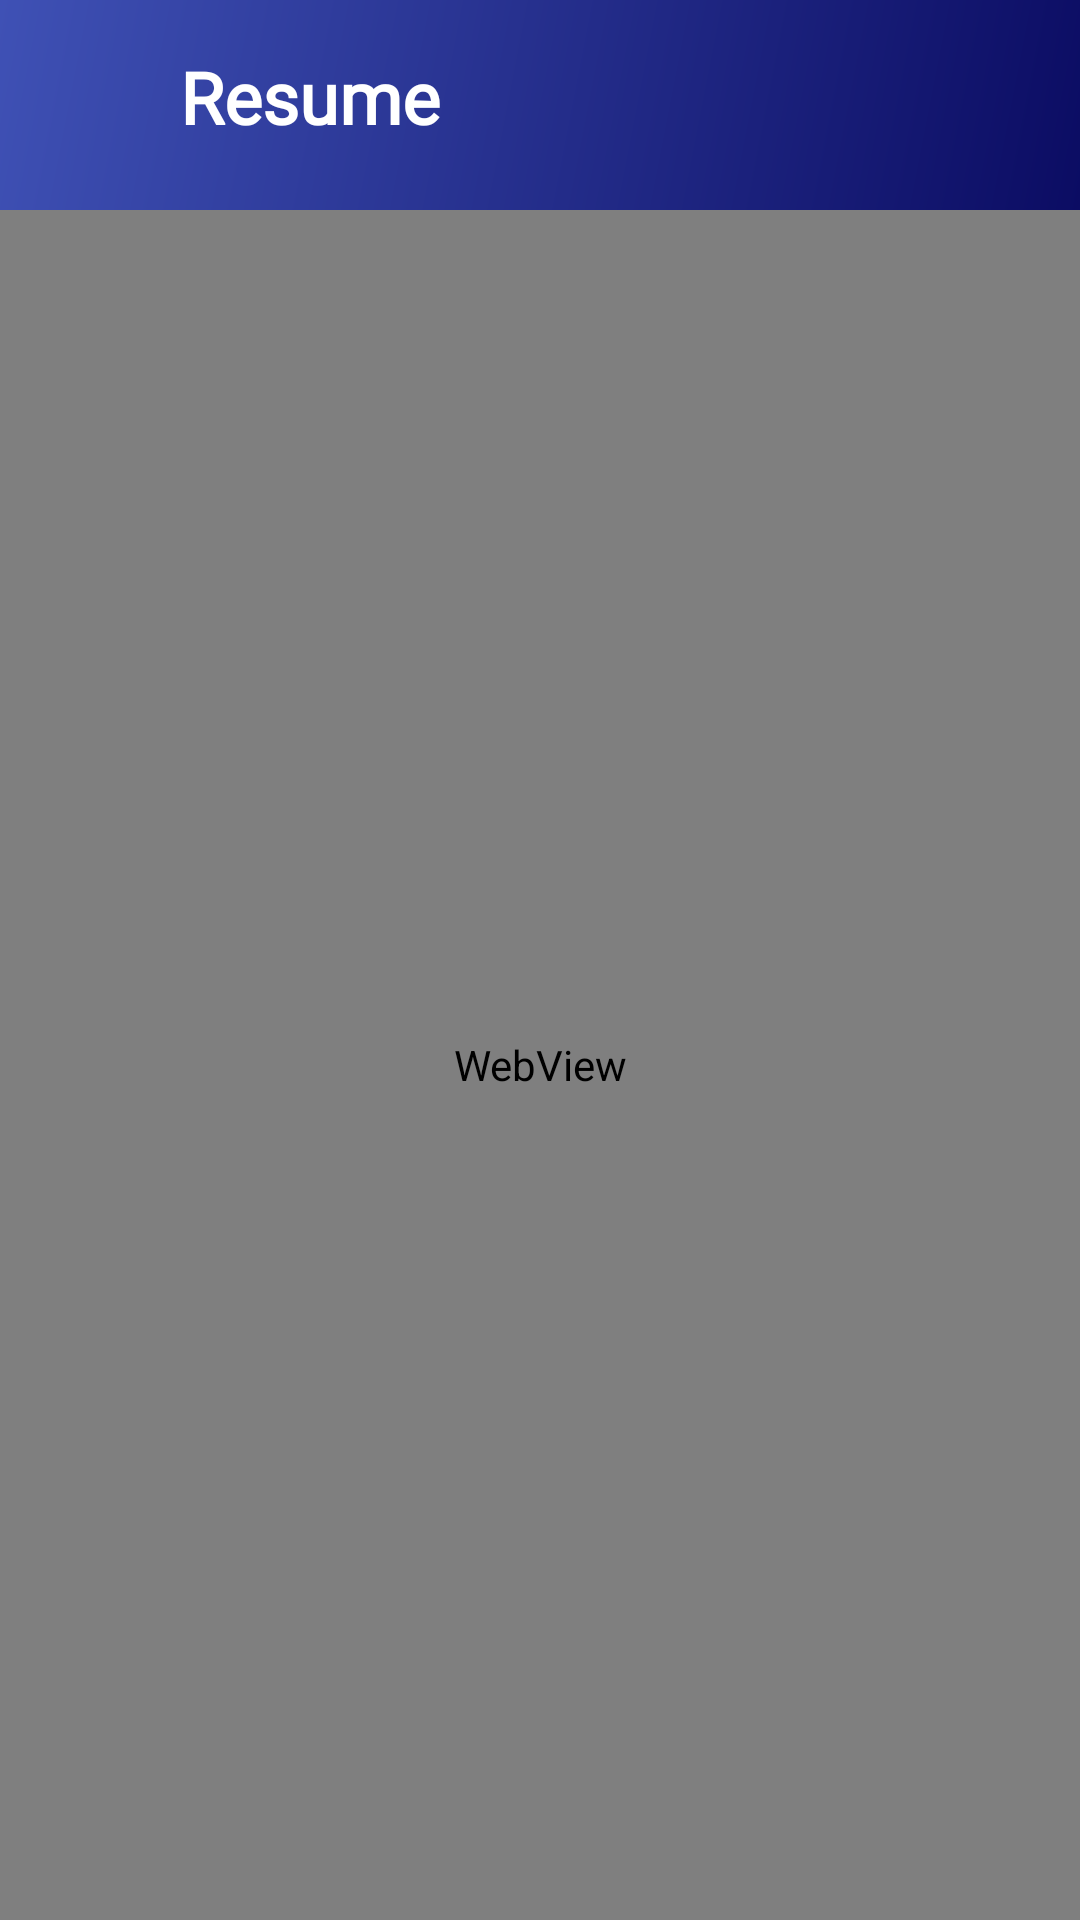

This screen was rendered from an Android layout file. Write that file and the resources it references.
<!-- AndroidManifest.xml: application theme Theme.UnitechHR -->
<!-- res/layout/fragment_pdf_viewer.xml -->
<?xml version="1.0" encoding="utf-8"?>
<LinearLayout xmlns:android="http://schemas.android.com/apk/res/android"
    xmlns:app="http://schemas.android.com/apk/res-auto"
    xmlns:tools="http://schemas.android.com/tools"
    android:layout_width="match_parent"
    android:layout_height="match_parent"
    android:orientation="vertical"
    android:background="@color/background">

    
    <FrameLayout
        android:layout_width="match_parent"
        android:layout_height="wrap_content">

        <View
            android:layout_width="match_parent"
            android:layout_height="70dp"
            android:background="@drawable/header_gradient" />

        <LinearLayout
            android:layout_width="match_parent"
            android:layout_height="wrap_content"
            android:orientation="horizontal"
            android:gravity="center_vertical"
            android:padding="16dp">

            <ImageView
                android:id="@+id/backButton"
                android:layout_width="32dp"
                android:layout_height="32dp"
                android:src="@drawable/ic_back_arrow"
                android:tint="@color/white"
                android:contentDescription="Back"
                android:padding="4dp"
                android:background="?attr/selectableItemBackgroundBorderless" />

            <TextView
                android:id="@+id/pdfTitleText"
                android:layout_width="0dp"
                android:layout_height="wrap_content"
                android:layout_marginStart="12dp"
                android:layout_weight="1"
                android:fontFamily="@font/urbanist_semibold"
                android:textColor="@color/white"
                android:text="Resume"
                android:textSize="24sp"
                android:textStyle="bold" />
        </LinearLayout>
    </FrameLayout>

    
    <FrameLayout
        android:layout_width="match_parent"
        android:layout_height="0dp"
        android:layout_weight="1">

        <WebView
            android:id="@+id/pdfWebView"
            android:layout_width="match_parent"
            android:layout_height="match_parent" />

        <ProgressBar
            android:id="@+id/pdfProgressBar"
            android:layout_width="wrap_content"
            android:layout_height="wrap_content"
            android:layout_gravity="center"
            android:visibility="gone" />

        <TextView
            android:id="@+id/pdfErrorText"
            android:layout_width="match_parent"
            android:layout_height="wrap_content"
            android:layout_gravity="center"
            android:gravity="center"
            android:padding="16dp"
            android:textColor="@android:color/holo_red_dark"
            android:textSize="16sp"
            android:visibility="gone"
            android:fontFamily="@font/urbanist"
            tools:text="Error loading PDF"
            tools:visibility="visible" />
    </FrameLayout>
</LinearLayout>
<!-- resources referenced by this layout -->
<resources>
  <color name="background">#F6F5F2</color>
  <color name="white">#FFFFFFFF</color>
  <!-- drawable header_gradient (drawable) -->
  <?xml version="1.0" encoding="utf-8"?>
  <shape xmlns:android="http://schemas.android.com/apk/res/android">
      <gradient
          android:angle="135"
          android:startColor="@color/blue"
          android:endColor="#3F51B5"
          android:type="linear" />
  </shape>
  <style name="Theme.UnitechHR" parent="Base.Theme.UnitechHR" />
  <color name="blue">#0B0C63</color>
  <style name="Base.Theme.UnitechHR" parent="Theme.MaterialComponents.DayNight.NoActionBar">
          
          <item name="colorPrimary">@color/blue</item>
          <item name="colorPrimaryDark">@color/blue_dark</item>
          <item name="colorAccent">@color/blue_light</item>
          
          <item name="android:windowActivityTransitions">true</item>
          
          <item name="android:textColorPrimary">@android:color/black</item>
          <item name="android:textColorSecondary">@android:color/darker_gray</item>
          
          <item name="android:windowTranslucentStatus">false</item>
          <item name="android:windowTranslucentNavigation">false</item>
          <item name="android:navigationBarColor">@android:color/transparent</item>
          <item name="android:statusBarColor">@android:color/transparent</item>
          <item name="android:windowLightStatusBar">true</item>
          <item name="android:windowDrawsSystemBarBackgrounds">true</item>
      </style>
  <color name="blue_dark">#080942</color>
  <color name="blue_light">#3033A9</color>
</resources>
